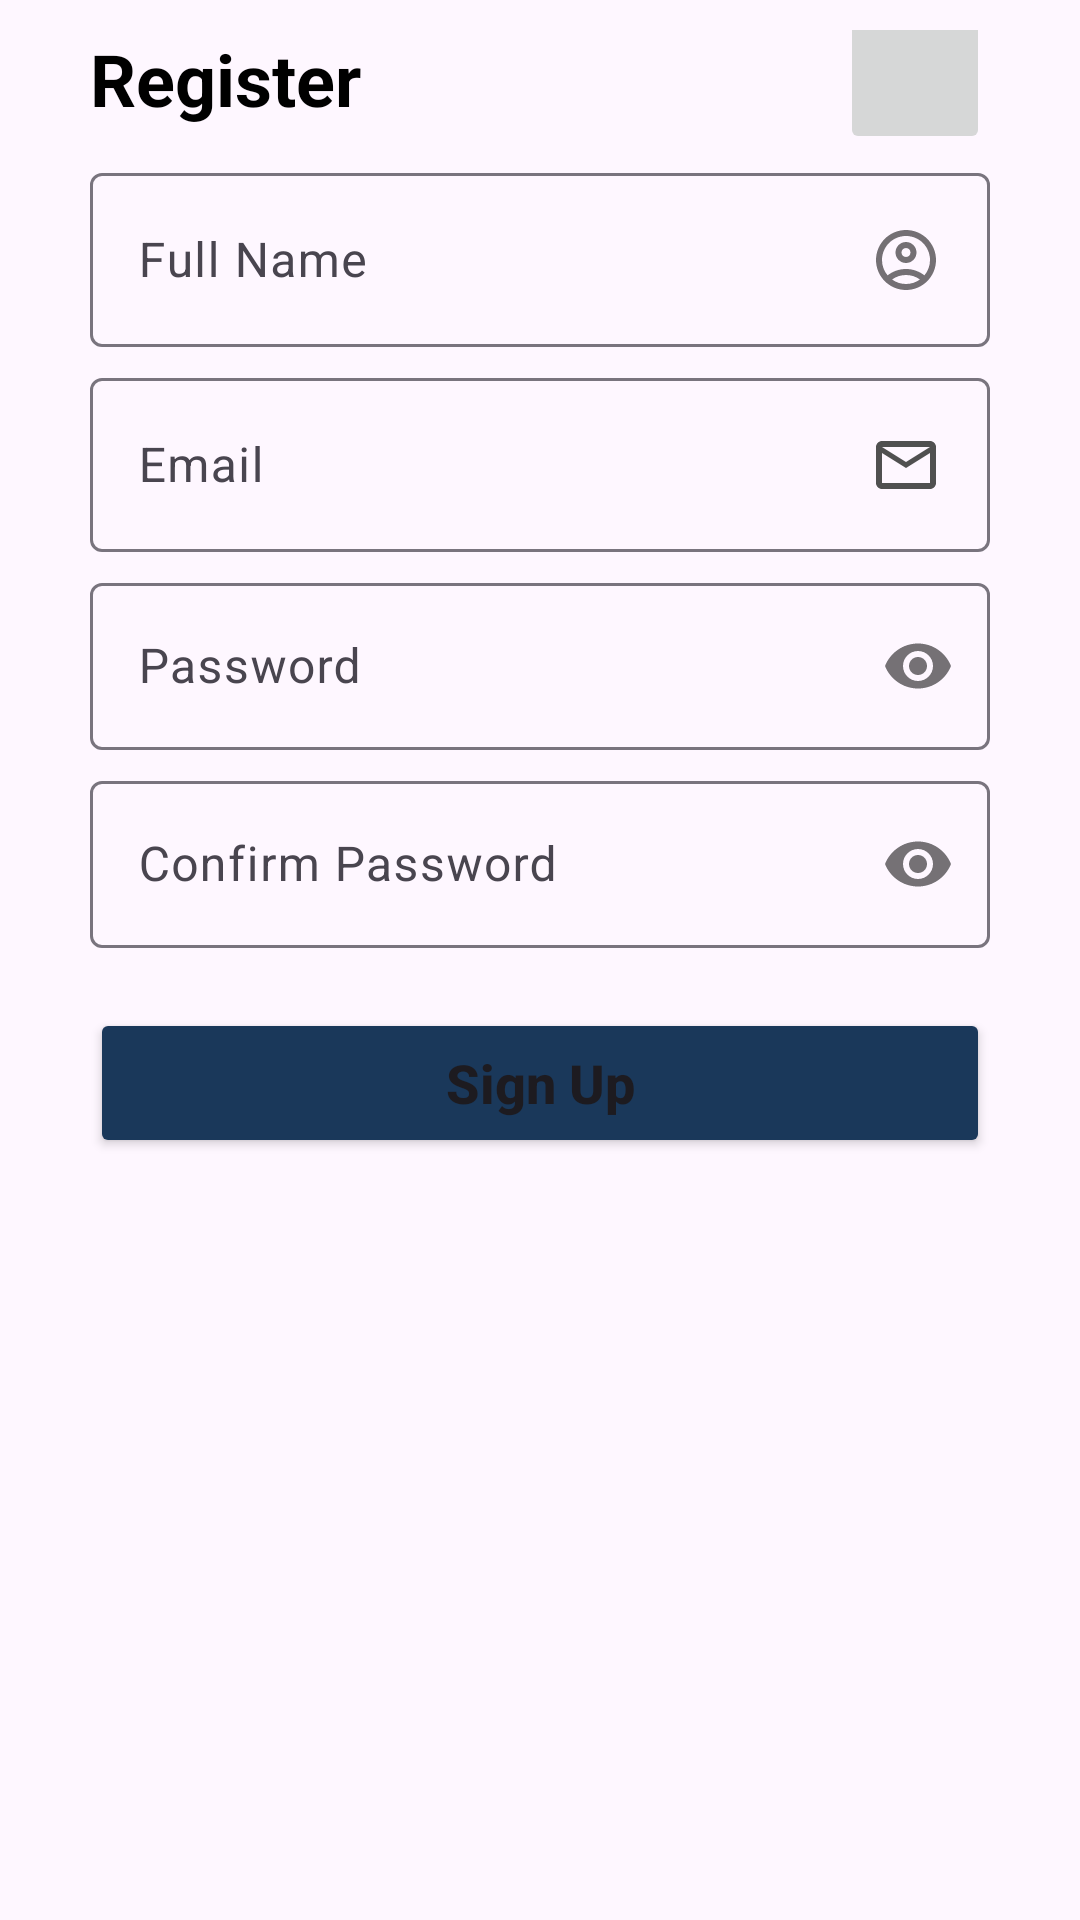

This screen was rendered from an Android layout file. Write that file and the resources it references.
<!-- AndroidManifest.xml: application theme Theme.TripWise -->
<!-- res/layout/fragment_sign_up.xml -->
<?xml version="1.0" encoding="utf-8"?>
<androidx.constraintlayout.widget.ConstraintLayout
    xmlns:android="http://schemas.android.com/apk/res/android"
    xmlns:tools="http://schemas.android.com/tools"
    xmlns:app="http://schemas.android.com/apk/res-auto"
    android:layout_width="match_parent"
    android:layout_height="match_parent"
    android:paddingTop="10dp"
    android:paddingStart="30dp"
    android:paddingEnd="30dp"
    tools:context=".Activity.view.auth.SignUpFragment">

    <TextView
        android:id="@+id/registerTextView"
        android:layout_width="0dp"
        android:layout_height="wrap_content"
        android:text="Register"
        android:textColor="@color/black"
        android:textSize="24sp"
        android:textStyle="bold"
        app:layout_constraintStart_toStartOf="parent"
        app:layout_constraintEnd_toStartOf="@+id/signUpGoogleButton"
        app:layout_constraintTop_toTopOf="parent"
        app:layout_constraintBottom_toTopOf="@+id/nameTextInputLayout" />

    <ImageButton
        android:id="@+id/signUpGoogleButton"
        android:layout_width="50dp"
        android:layout_height="50dp"
        android:src="@drawable/common_google_signin_btn_icon_light_normal"
        app:layout_constraintEnd_toEndOf="parent"
        app:layout_constraintTop_toTopOf="@+id/registerTextView"
        app:layout_constraintBottom_toBottomOf="@+id/registerTextView"/>

    <com.google.android.material.textfield.TextInputLayout
        android:id="@+id/nameTextInputLayout"
        android:layout_width="0dp"
        android:layout_height="wrap_content"
        android:hint="Full Name"
        android:layout_marginTop="10dp"
        app:layout_constraintStart_toStartOf="parent"
        app:layout_constraintEnd_toEndOf="parent"
        app:layout_constraintTop_toBottomOf="@+id/registerTextView"
        app:layout_constraintBottom_toTopOf="@+id/emailTextInputLayout">

        <com.google.android.material.textfield.TextInputEditText
            android:id="@+id/nameTextInputEditText"
            android:layout_width="match_parent"
            android:layout_height="wrap_content"
            android:inputType="textPersonName"
            android:drawableEnd="@drawable/ic_account"/>
    </com.google.android.material.textfield.TextInputLayout>

    <com.google.android.material.textfield.TextInputLayout
        android:id="@+id/emailTextInputLayout"
        android:layout_width="0dp"
        android:layout_height="wrap_content"
        android:hint="Email"
        android:layout_marginTop="5dp"
        app:layout_constraintStart_toStartOf="parent"
        app:layout_constraintEnd_toEndOf="parent"
        app:layout_constraintTop_toBottomOf="@+id/nameTextInputLayout">

        <com.google.android.material.textfield.TextInputEditText
            android:id="@+id/emailTextInputEditText"
            android:layout_width="match_parent"
            android:layout_height="wrap_content"
            android:inputType="textEmailAddress"
            android:drawableEnd="@drawable/ic_email"
            tools:ignore="HardcodedText" />
    </com.google.android.material.textfield.TextInputLayout>

    <com.google.android.material.textfield.TextInputLayout
        android:id="@+id/passwordTextInputLayout"
        android:layout_width="0dp"
        android:layout_height="wrap_content"
        android:hint="Password"
        android:layout_marginTop="5dp"
        app:passwordToggleEnabled="true"
        app:layout_constraintStart_toStartOf="parent"
        app:layout_constraintEnd_toEndOf="parent"
        app:layout_constraintTop_toBottomOf="@+id/emailTextInputLayout">

        <com.google.android.material.textfield.TextInputEditText
            android:id="@+id/passwordTextInputEditText"
            android:layout_width="match_parent"
            android:layout_height="wrap_content"
            android:inputType="textPassword"/>
    </com.google.android.material.textfield.TextInputLayout>

    <com.google.android.material.textfield.TextInputLayout
        android:id="@+id/confirmPasswordTextInputLayout"
        android:layout_width="0dp"
        android:layout_height="wrap_content"
        android:hint="Confirm Password"
        android:layout_marginTop="5dp"
        app:passwordToggleEnabled="true"
        app:layout_constraintStart_toStartOf="parent"
        app:layout_constraintEnd_toEndOf="parent"
        app:layout_constraintTop_toBottomOf="@+id/passwordTextInputLayout">

        <com.google.android.material.textfield.TextInputEditText
            android:id="@+id/confirmPasswordTextInputEditText"
            android:layout_width="match_parent"
            android:layout_height="wrap_content"
            android:inputType="textPassword"/>
    </com.google.android.material.textfield.TextInputLayout>

    <Button
        android:id="@+id/signUpButton"
        android:layout_width="0dp"
        android:layout_height="50dp"
        android:text="Sign Up"
        android:textSize="18sp"
        android:layout_marginTop="20dp"
        android:textAllCaps="false"
        android:textStyle="bold"
        android:backgroundTint="@color/darkblue"
        app:layout_constraintStart_toStartOf="parent"
        app:layout_constraintEnd_toEndOf="parent"
        app:layout_constraintTop_toBottomOf="@+id/confirmPasswordTextInputLayout" />
    <ProgressBar
        android:id="@+id/progressBar"
        android:layout_width="wrap_content"
        android:layout_height="wrap_content"
        android:visibility="gone"
        android:progressBackgroundTint="@color/deepblue"
        app:layout_constraintBottom_toBottomOf="@+id/signUpButton"
        app:layout_constraintEnd_toEndOf="parent"
        app:layout_constraintStart_toStartOf="parent"
        app:layout_constraintTop_toTopOf="parent" />
</androidx.constraintlayout.widget.ConstraintLayout>
<!-- resources referenced by this layout -->
<resources>
  <color name="black">#FF000000</color>
  <color name="darkblue">#1A385A</color>
  <color name="deepblue">#11447E</color>
  <!-- drawable ic_account (drawable) -->
  <vector xmlns:android="http://schemas.android.com/apk/res/android" android:height="24dp" android:tint="#747074" android:viewportHeight="24" android:viewportWidth="24" android:width="24dp">
        
      <path android:fillColor="@android:color/white" android:pathData="M12,2C6.48,2 2,6.48 2,12s4.48,10 10,10s10,-4.48 10,-10S17.52,2 12,2zM7.35,18.5C8.66,17.56 10.26,17 12,17s3.34,0.56 4.65,1.5C15.34,19.44 13.74,20 12,20S8.66,19.44 7.35,18.5zM18.14,17.12L18.14,17.12C16.45,15.8 14.32,15 12,15s-4.45,0.8 -6.14,2.12l0,0C4.7,15.73 4,13.95 4,12c0,-4.42 3.58,-8 8,-8s8,3.58 8,8C20,13.95 19.3,15.73 18.14,17.12z"/>
        
      <path android:fillColor="@android:color/white" android:pathData="M12,6c-1.93,0 -3.5,1.57 -3.5,3.5S10.07,13 12,13s3.5,-1.57 3.5,-3.5S13.93,6 12,6zM12,11c-0.83,0 -1.5,-0.67 -1.5,-1.5S11.17,8 12,8s1.5,0.67 1.5,1.5S12.83,11 12,11z"/>
      
  </vector>
  <!-- drawable ic_email (drawable) -->
  <vector xmlns:android="http://schemas.android.com/apk/res/android" android:height="24dp" android:tint="#505050" android:viewportHeight="24" android:viewportWidth="24" android:width="24dp">
        
      <path android:fillColor="@android:color/white" android:pathData="M22,6c0,-1.1 -0.9,-2 -2,-2L4,4c-1.1,0 -2,0.9 -2,2v12c0,1.1 0.9,2 2,2h16c1.1,0 2,-0.9 2,-2L22,6zM20,6l-8,5 -8,-5h16zM20,18L4,18L4,8l8,5 8,-5v10z"/>
      
  </vector>
  <style name="Theme.TripWise" parent="Base.Theme.TripWise" />
  <style name="Base.Theme.TripWise" parent="Theme.Material3.Light.NoActionBar">
          
          
      </style>
</resources>
